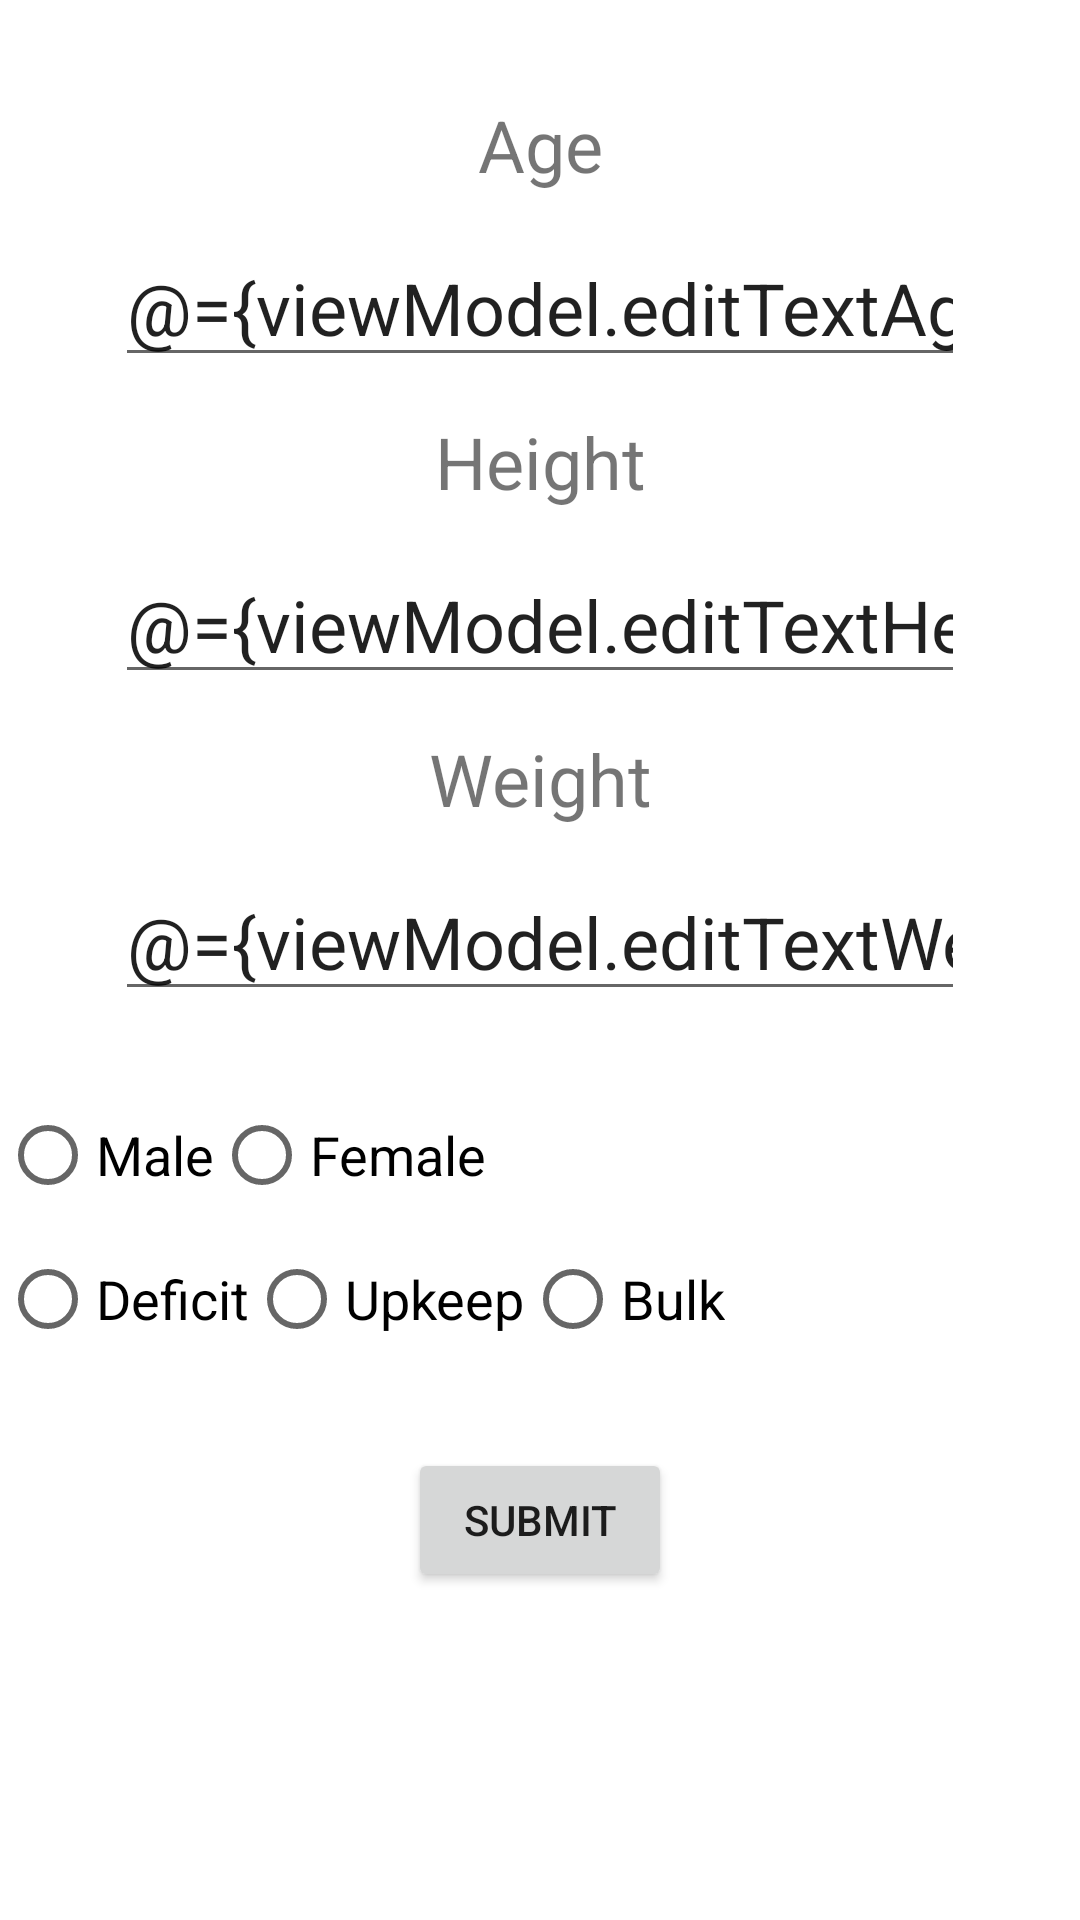

The Android layout XML behind this screen, and the referenced resources:
<!-- AndroidManifest.xml: application theme Theme.Fitnessfinal -->
<!-- res/layout/fragment_settings.xml -->
<?xml version="1.0" encoding="utf-8"?>
<layout xmlns:android="http://schemas.android.com/apk/res/android"
    xmlns:app="http://schemas.android.com/apk/res-auto"
    xmlns:tools="http://schemas.android.com/tools">

    <data>
        <variable
            name="viewModel"
            type="com.example.fitnessfinal.MainViewModel" />
    </data>

    <androidx.constraintlayout.widget.ConstraintLayout
        android:layout_width="match_parent"
        android:layout_height="match_parent"
        tools:context=".settings">


        <TextView
            android:id="@+id/textView2"
            android:layout_width="wrap_content"
            android:layout_height="wrap_content"
            android:layout_marginTop="32dp"
            android:layout_marginBottom="21dp"
            android:text="Age"
            android:textSize="24sp"
            app:layout_constraintBottom_toTopOf="@+id/edittext_age"
            app:layout_constraintEnd_toEndOf="parent"
            app:layout_constraintStart_toStartOf="parent"
            app:layout_constraintTop_toTopOf="parent" />

        <EditText
            android:id="@+id/edittext_age"
            android:layout_width="wrap_content"
            android:layout_height="wrap_content"
            android:layout_marginTop="12dp"
            android:ems="10"
            android:hint="0"
            android:importantForAutofill="no"
            android:inputType="number"
            android:minHeight="48dp"
            android:text="@={viewModel.editTextAge}"
            android:textSize="24sp"
            app:layout_constraintEnd_toEndOf="parent"
            app:layout_constraintHorizontal_bias="0.5"
            app:layout_constraintStart_toStartOf="parent"
            app:layout_constraintTop_toBottomOf="@id/textView2" />

        <TextView
            android:id="@+id/textView3"
            android:layout_width="wrap_content"
            android:layout_height="wrap_content"
            android:layout_marginTop="12dp"
            android:text="Height"
            android:textSize="24sp"
            app:layout_constraintEnd_toEndOf="parent"
            app:layout_constraintStart_toStartOf="parent"
            app:layout_constraintTop_toBottomOf="@+id/edittext_age" />

        <EditText
            android:id="@+id/edittext_height"
            android:layout_width="wrap_content"
            android:layout_height="wrap_content"
            android:layout_marginTop="12dp"
            android:ems="10"
            android:hint="0"
            android:importantForAutofill="no"
            android:inputType="number"
            android:minHeight="48dp"
            android:text="@={viewModel.editTextHeight}"
            android:textSize="24sp"
            app:layout_constraintEnd_toEndOf="parent"
            app:layout_constraintStart_toStartOf="parent"
            app:layout_constraintTop_toBottomOf="@id/textView3" />

        <TextView
            android:id="@+id/textView4"
            android:layout_width="wrap_content"
            android:layout_height="wrap_content"
            android:layout_marginTop="12dp"
            android:text="Weight"
            android:textSize="24sp"
            app:layout_constraintEnd_toEndOf="parent"
            app:layout_constraintStart_toStartOf="parent"
            app:layout_constraintTop_toBottomOf="@+id/edittext_height" />

        <EditText
            android:id="@+id/edittext_weight"
            android:layout_width="wrap_content"
            android:layout_height="wrap_content"
            android:layout_marginTop="12dp"
            android:ems="10"
            android:hint="0"
            android:importantForAutofill="no"
            android:inputType="number"
            android:minHeight="48dp"
            android:text="@={viewModel.editTextWeight}"
            android:textSize="24sp"
            app:layout_constraintEnd_toEndOf="parent"
            app:layout_constraintStart_toStartOf="parent"
            app:layout_constraintTop_toBottomOf="@id/textView4"
            tools:ignore="DuplicateSpeakableTextCheck" />

        <RadioGroup
            android:id="@+id/gender_ask"
            android:layout_width="match_parent"
            android:layout_height="wrap_content"
            android:layout_marginTop="24dp"
            android:orientation="horizontal"
            app:layout_constraintStart_toStartOf="parent"
            app:layout_constraintTop_toBottomOf="@+id/edittext_weight">

            <RadioButton
                android:id="@+id/radio_button_male"
                android:layout_width="wrap_content"
                android:layout_height="wrap_content"
                android:text="Male"
                android:textSize="18sp" />

            <RadioButton
                android:id="@+id/radio_button_female"
                android:layout_width="wrap_content"
                android:layout_height="wrap_content"
                android:text="Female"
                android:textSize="18sp" />

        </RadioGroup>

        <RadioGroup
            android:id="@+id/deficit_ask"
            android:layout_width="match_parent"
            android:layout_height="wrap_content"
            android:orientation="horizontal"
            app:layout_constraintStart_toStartOf="parent"
            app:layout_constraintTop_toBottomOf="@+id/gender_ask">

            <RadioButton
                android:id="@+id/radio_button_deficit"
                android:layout_width="wrap_content"
                android:layout_height="wrap_content"
                android:text="Deficit"
                android:textSize="18sp" />

            <RadioButton
                android:id="@+id/radio_button_upkeep"
                android:layout_width="wrap_content"
                android:layout_height="wrap_content"
                android:text="Upkeep"
                android:textSize="18sp" />

            <RadioButton
                android:id="@+id/radio_button_bulk"
                android:layout_width="wrap_content"
                android:layout_height="wrap_content"
                android:text="Bulk"
                android:textSize="18sp" />

        </RadioGroup>

        <Button
            android:id="@+id/btn_submit"
            android:layout_width="wrap_content"
            android:layout_height="wrap_content"
            android:layout_marginTop="16dp"
            android:layout_marginBottom="100dp"
            android:text="Submit"
            app:layout_constraintBottom_toBottomOf="parent"
            app:layout_constraintEnd_toEndOf="parent"
            app:layout_constraintStart_toStartOf="parent"
            app:layout_constraintTop_toBottomOf="@+id/deficit_ask"
            app:layout_constraintVertical_bias="0.5" />

    </androidx.constraintlayout.widget.ConstraintLayout>
</layout>
<!-- resources referenced by this layout -->
<resources>
  <style name="Theme.Fitnessfinal" parent="Theme.MaterialComponents.DayNight.NoActionBar">
          
          <item name="colorPrimary">@color/purple_500</item>
          <item name="colorPrimaryVariant">@color/purple_700</item>
          <item name="colorOnPrimary">@color/white</item>
          
          <item name="colorSecondary">@color/teal_200</item>
          <item name="colorSecondaryVariant">@color/teal_700</item>
          <item name="colorOnSecondary">@color/black</item>
          
          <item name="android:statusBarColor">?attr/colorPrimaryVariant</item>
          
      </style>
  <!-- not gathered from this repository: default colours our renderer supplied (Android Studio template values) -->
  <color name="purple_500">#FF6200EE</color>
  <color name="purple_700">#FF3700B3</color>
  <color name="teal_200">#FF03DAC5</color>
  <color name="teal_700">#FF018786</color>
  <color name="black">#FF000000</color>
  <color name="white">#FFFFFFFF</color>
</resources>
